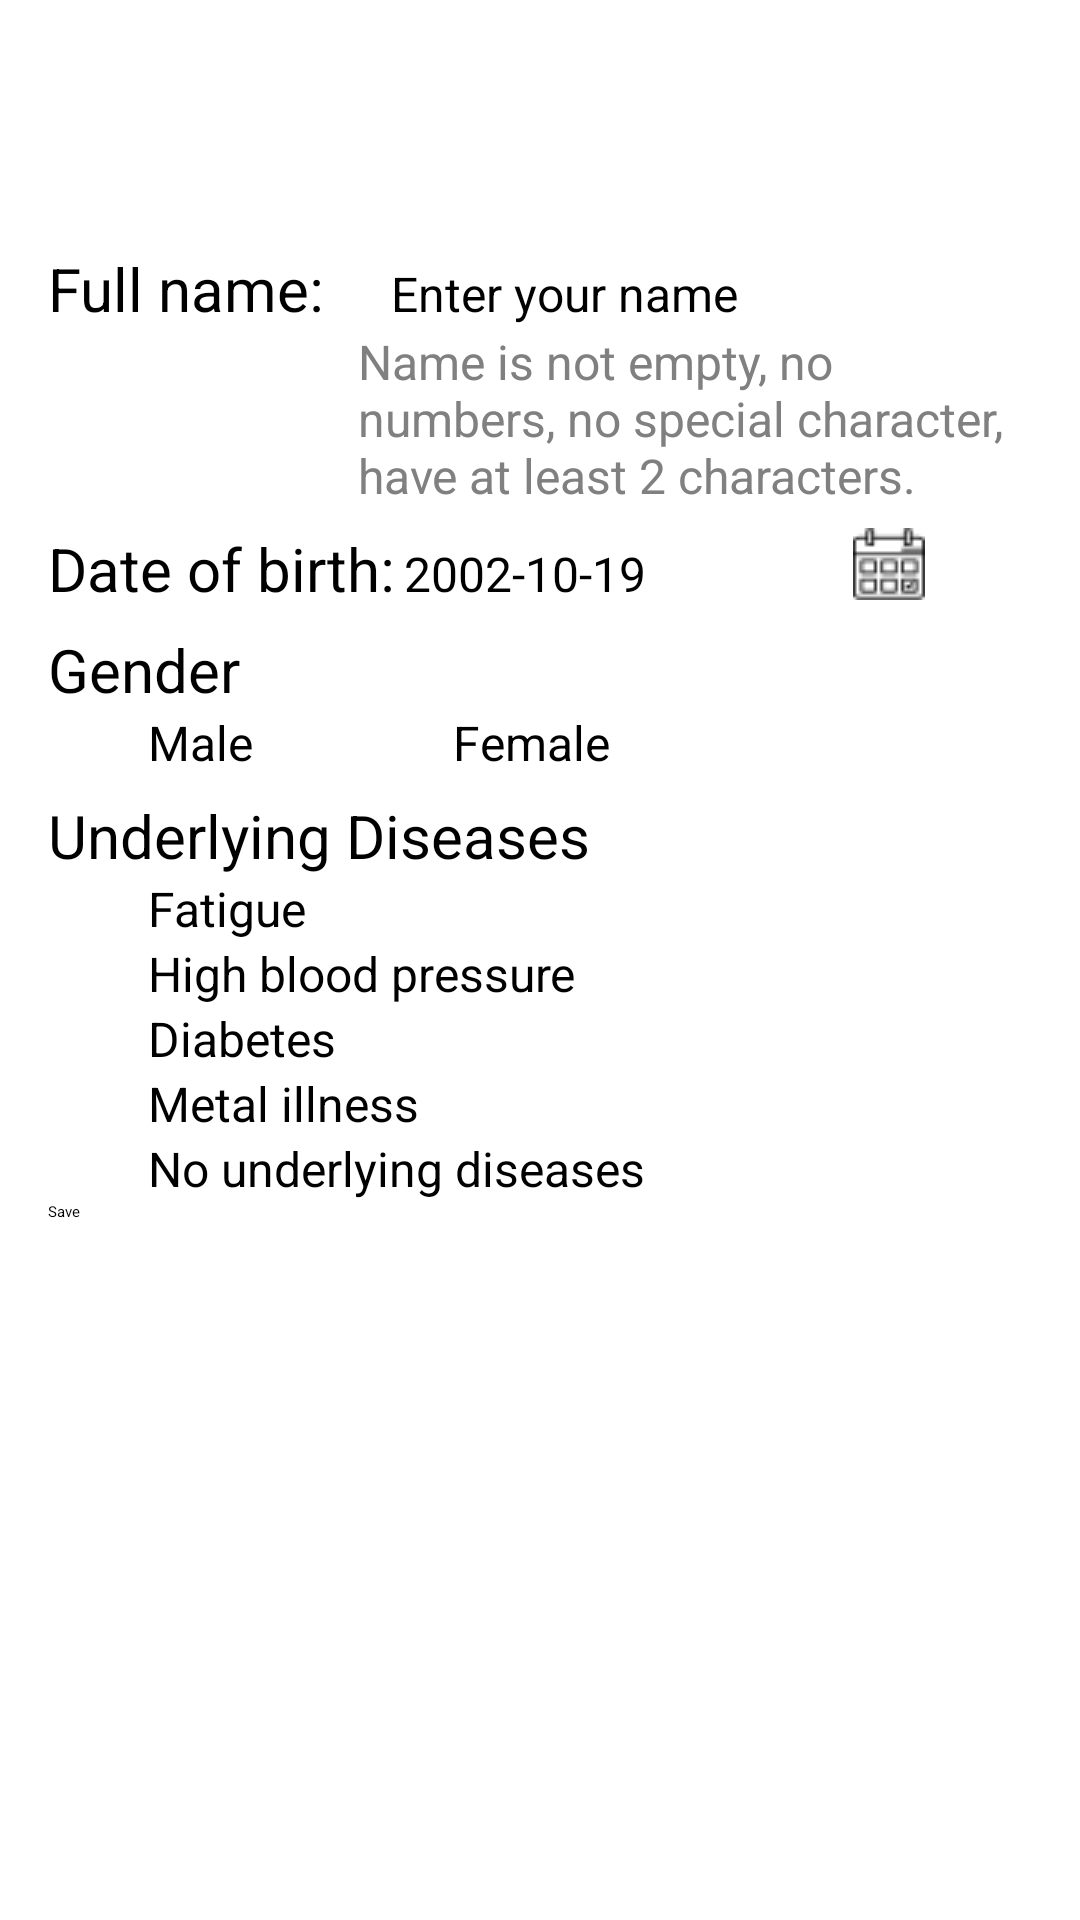

Layout XML and referenced resources for this Android screen:
<!-- AndroidManifest.xml: application theme Theme.MyApplication2 -->
<!-- res/layout/vpd_activity_create_profile.xml -->
<?xml version="1.0" encoding="utf-8"?>
<androidx.constraintlayout.widget.ConstraintLayout xmlns:android="http://schemas.android.com/apk/res/android"
    android:layout_width="match_parent"
    android:layout_height="match_parent"
    xmlns:app="http://schemas.android.com/apk/res-auto"
    xmlns:tools="http://schemas.android.com/tools"
    tools:context=".vuphatdat.activity.CreateProfileActivity"
    >
    <TableRow
        android:layout_width="match_parent"
        android:layout_height="@dimen/toolbar_height"
        android:orientation="horizontal"
        android:background="@drawable/primary_color_background"
        tools:ignore="MissingConstraints">

        <TextView
            android:id="@+id/textView2"
            android:layout_width="match_parent"
            android:layout_height="wrap_content"
            android:text="Create Profile"
            android:textAlignment="center"
            android:textSize="@dimen/title_large"
            android:layout_marginTop="5sp"
            android:layout_marginBottom="5sp"
            android:textColor="@color/white"/>
    </TableRow>
    <LinearLayout
        android:layout_width="match_parent"
        android:layout_height="match_parent"
        android:orientation="vertical"
        android:padding="16dp"
        android:layout_marginTop="180px">



        <TableRow
            android:layout_width="match_parent"
            android:layout_height="wrap_content"
            android:layout_marginTop="20px">

            <TextView
                android:id="@+id/txtName"
                android:layout_width="wrap_content"
                android:layout_height="wrap_content"
                android:text="Full name:"
                android:textSize="@dimen/label_large"/>

            <EditText
                android:id="@+id/editName"
                android:layout_width="wrap_content"
                android:layout_height="wrap_content"
                android:ems="10"
                android:inputType="text"
                android:hint="Enter your name"
                android:textSize="@dimen/content_large"
                android:layout_marginLeft="66px"/>
        </TableRow>

        <TextView
            android:id="@+id/txtNote"
            android:layout_width="match_parent"
            android:layout_height="wrap_content"
            android:text="Name is not empty, no numbers, no special character, have at least 2 characters. "
            android:paddingLeft="310px"
            android:textColor="@color/gray"
            android:textSize="@dimen/content_large"/>

        <TableRow
            android:layout_width="match_parent"
            android:layout_height="wrap_content"
            android:layout_marginTop="20px">

            <TextView
                android:id="@+id/txtDob"
                android:layout_width="70px"
                android:layout_height="wrap_content"
                android:text="Date of birth:"
                android:layout_weight="1"
                android:textSize="@dimen/label_large"/>

            <EditText
                android:id="@+id/txtDate"
                android:layout_width="wrap_content"
                android:layout_height="wrap_content"
                android:text="2002-10-19"
                android:textSize="@dimen/content_large"
                android:paddingRight="100px"/>

            <ImageButton
                android:id="@+id/btnDate"
                android:layout_width="0dp"
                android:layout_height="wrap_content"
                android:src="@drawable/date"
                android:layout_weight="1"
                />
        </TableRow>

        <TextView
            android:id="@+id/txtGender"
            android:layout_width="match_parent"
            android:layout_height="wrap_content"
            android:text="Gender"
            android:textSize="@dimen/label_large"
            android:layout_marginTop="20px"/>

        <RadioGroup
            android:id="@+id/radGender"
            android:layout_width="wrap_content"
            android:layout_height="wrap_content"
            android:orientation="horizontal">

            <RadioButton
                android:id="@+id/radMale"
                android:layout_width="match_parent"
                android:layout_height="wrap_content"
                android:text="Male"
                android:textSize="@dimen/label_medium"
                android:layout_marginLeft="100px"
                android:checked="true"
                />

            <RadioButton
                android:id="@+id/radFemale"
                android:layout_width="match_parent"
                android:layout_height="wrap_content"
                android:text="Female"
                android:textSize="@dimen/label_medium"
                android:layout_marginLeft="200px"/>
        </RadioGroup>

        <TextView
            android:id="@+id/txtDisease"
            android:layout_width="match_parent"
            android:layout_height="wrap_content"
            android:text="Underlying Diseases"
            android:textSize="@dimen/label_large"
            android:layout_marginTop="20px"/>

        <LinearLayout
            android:layout_width="match_parent"
            android:layout_height="wrap_content"
            android:orientation="vertical">

            <CheckBox
                android:id="@+id/cb1"
                android:layout_width="match_parent"
                android:layout_height="wrap_content"
                android:textSize="@dimen/content_large"
                android:layout_marginLeft="100px"
                android:text="Fatigue" />

            <CheckBox
                android:id="@+id/cb2"
                android:layout_width="match_parent"
                android:layout_height="wrap_content"
                android:layout_marginLeft="100px"
                android:textSize="@dimen/content_large"
                android:text="High blood pressure" />

            <CheckBox
                android:id="@+id/cb3"
                android:layout_width="match_parent"
                android:layout_height="wrap_content"
                android:layout_marginLeft="100px"
                android:textSize="@dimen/content_large"
                android:text="Diabetes" />

            <CheckBox
                android:id="@+id/cb4"
                android:layout_width="match_parent"
                android:layout_height="wrap_content"
                android:layout_marginLeft="100px"
                android:textSize="@dimen/content_large"
                android:text="Metal illness" />

            <CheckBox
                android:id="@+id/cbNo"
                android:layout_width="match_parent"
                android:layout_height="wrap_content"
                android:layout_marginLeft="100px"
                android:textSize="@dimen/content_large"
                android:text="No underlying diseases"
                android:checked="true"/>
        </LinearLayout>

        <Button
            android:id="@+id/btnSave"
            android:layout_width="match_parent"
            android:layout_height="wrap_content"
            android:layout_marginBottom="20px"
            android:text="Save"
            android:backgroundTint="@color/accent_color"/>



    </LinearLayout>
</androidx.constraintlayout.widget.ConstraintLayout>
<!-- resources referenced by this layout -->
<resources>
  <color name="accent_color">#C688EB</color>
  <color name="gray">#808080</color>
  <color name="white">#FFFFFFFF</color>
  <dimen name="content_large">16sp</dimen>
  <dimen name="label_large">20sp</dimen>
  <dimen name="label_medium">16sp</dimen>
  <dimen name="title_large">40sp</dimen>
  <dimen name="toolbar_height">65dp</dimen>
  <!-- drawable date: png bitmap (drawable, 684 bytes) -->
</resources>
